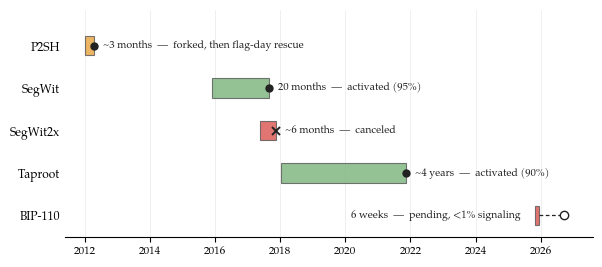

Recreate this plot in Python.
# fig_2_1_timeline.py  ->  fig-2-1-timeline.pdf / .png
# Figure 2.1: review-duration lifecycles of five Bitcoin consensus changes, 2012-2026.
# One lane per proposal on a shared time axis. Each bar runs from first proposal to
# activation (or cancellation), drawn to scale, so the bar LENGTH is the review period
# -- the comparison the caption draws. Bar COLOR encodes outcome, reusing Fig 3.1's
# risk-band palette (green = clean activation, amber = activated but forked, red =
# canceled / pending) so the two figures and the Sec 5.2 scorecard share one
# Red<->Green safety semantic. End-cap glyph (dot / x / hollow) repeats the outcome in
# shape, so the figure survives grayscale printing and red-green colorblindness.
import matplotlib.pyplot as plt

plt.rcParams.update({
    "font.family": "serif",
    "font.serif": ["Palatino Linotype", "Book Antiqua", "TeX Gyre Pagella", "DejaVu Serif"],
    "font.size": 9,
})

# Fig 3.1 band palette
GREEN, AMBER, RED = "#7bb37b", "#e8a33d", "#d9534f"

# name, start(yr), end(yr), duration label, outcome label, end-glyph, pending_end, color
LANES = [
    ("P2SH",     2012.00, 2012.30, "~3 months", "forked, then flag-day rescue", "dot",  None,   AMBER),
    ("SegWit",   2015.92, 2017.65, "20 months", "activated (95%)",              "dot",  None,   GREEN),
    ("SegWit2x", 2017.38, 2017.87, "~6 months", "canceled",                     "x",    None,   RED),
    ("Taproot",  2018.04, 2021.87, "~4 years",  "activated (90%)",              "dot",  None,   GREEN),
    ("BIP-110",  2025.82, 2025.94, "6 weeks",   "pending, <1% signaling",       "open", 2026.70, RED),
]

EDGE = "#555555"
INK = "#222222"
y_positions = list(range(len(LANES), 0, -1))   # P2SH on top

fig, ax = plt.subplots(figsize=(6.1, 2.75))

for (name, x0, x1, dur, outcome, glyph, pend, color), y in zip(LANES, y_positions):
    # the review-duration bar (length == review period, to scale; color == outcome)
    ax.barh(y, x1 - x0, left=x0, height=0.46, color=color, alpha=0.80,
            edgecolor=EDGE, lw=0.8, zorder=2)
    # BIP-110: dashed extension to the pending forced-activation window + hollow marker
    if pend is not None:
        ax.plot([x1, pend], [y, y], color=INK, lw=0.9, ls=(0, (3, 2)), zorder=2)
        ax.plot(pend, y, "o", mfc="white", mec=INK, ms=6, zorder=3)
    # outcome end-cap glyph (dark, so it reads on any bar color and in grayscale)
    if glyph == "dot":
        ax.plot(x1, y, "o", color=INK, ms=5, zorder=3)
    elif glyph == "x":
        ax.plot(x1, y, "x", color=INK, ms=6, mew=1.4, zorder=3)
    # annotation: review duration + outcome
    label = "%s  —  %s" % (dur, outcome)
    if name == "BIP-110":
        ax.text(x0 - 0.45, y, label, ha="right", va="center", fontsize=7.6, color=INK)
    else:
        xr = (pend if pend is not None else x1) + 0.28
        ax.text(xr, y, label, ha="left", va="center", fontsize=7.6, color=INK)

ax.set_xlim(2011.4, 2027.6)
ax.set_ylim(0.35, len(LANES) + 0.85)
ax.set_xticks(range(2012, 2027, 2))
ax.set_yticks(y_positions)
ax.set_yticklabels([l[0] for l in LANES], fontsize=8.6)
ax.tick_params(axis="x", labelsize=8)
ax.tick_params(axis="y", length=0)
for s in ["top", "right", "left"]:
    ax.spines[s].set_visible(False)
ax.spines["bottom"].set_position(("data", 0.5))
ax.set_axisbelow(True)
ax.grid(axis="x", color="#ececec", lw=0.6, zorder=0)

fig.tight_layout()
fig.savefig("fig-2-1-timeline.pdf")
fig.savefig("fig-2-1-timeline.png", dpi=200)
print("fig 2.1 colored done")
